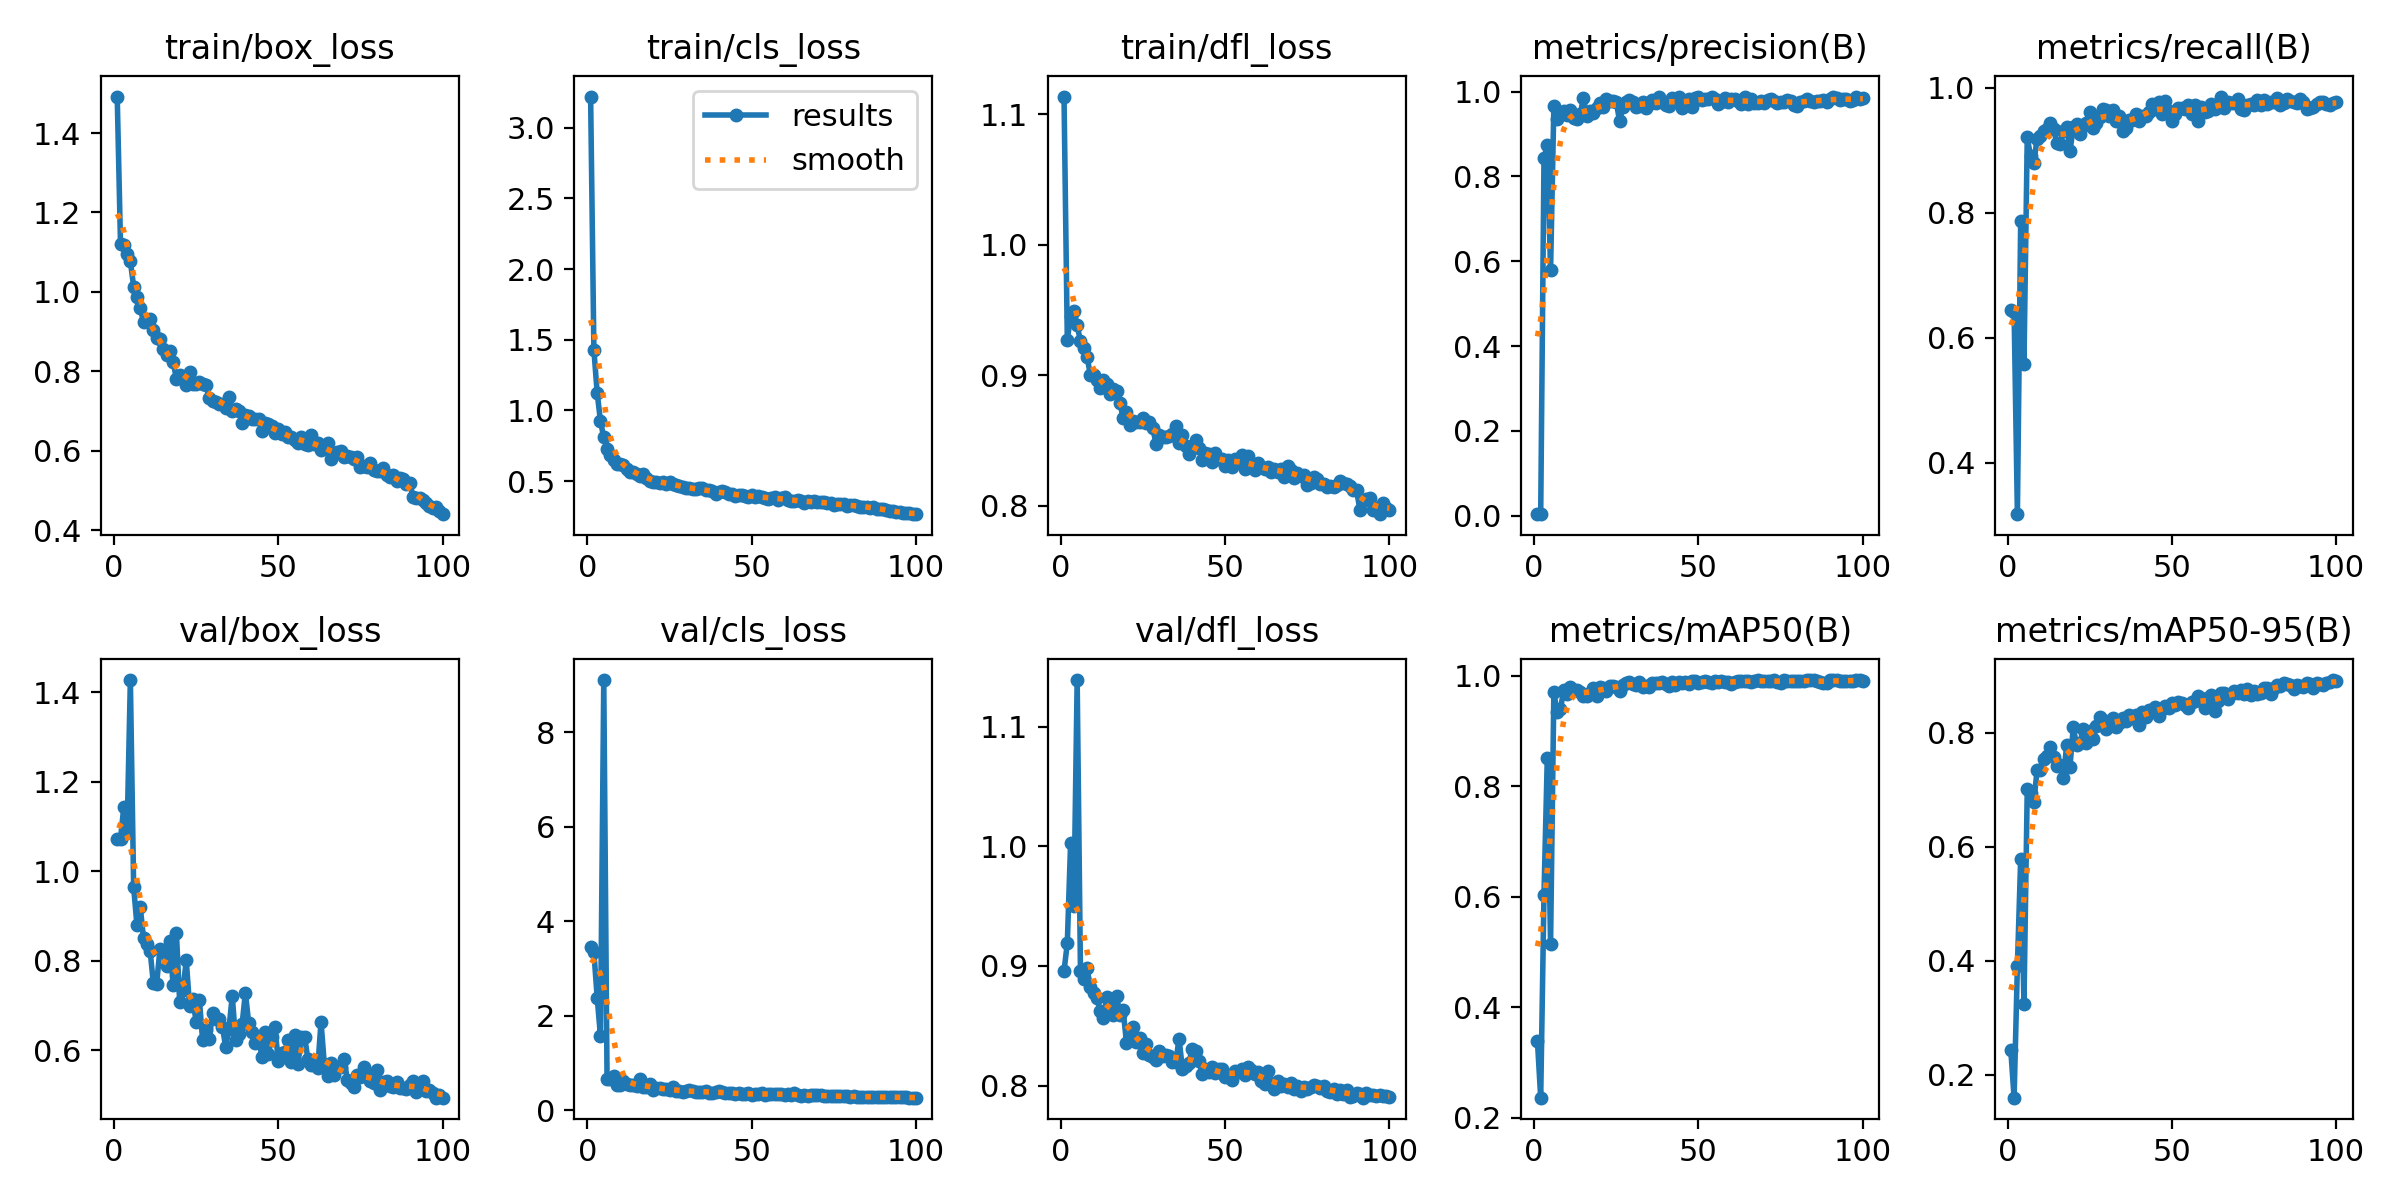

Values plotted in this chart, from the file beside it:
epoch, time, train/box_loss, train/cls_loss, train/dfl_loss, metrics/precision(B), metrics/recall(B), metrics/mAP50(B), metrics/mAP50-95(B), val/box_loss, val/cls_loss, val/dfl_loss, lr/pg0, lr/pg1, lr/pg2
1, 78.78, 1.492, 3.221, 1.114, 0.00412, 0.6443, 0.339, 0.2425, 1.072, 3.463, 0.8958, 0.00064, 0.00064, 0.00064
2, 119.7, 1.121, 1.426, 0.9273, 0.0038, 0.6415, 0.2359, 0.1594, 1.072, 3.348, 0.9191, 0.001287, 0.001287, 0.001287
3, 150.3, 1.119, 1.124, 0.9454, 0.8433, 0.3178, 0.604, 0.3904, 1.143, 2.383, 1.003, 0.001921, 0.001921, 0.001921
4, 180.7, 1.096, 0.923, 0.9493, 0.8733, 0.786, 0.8508, 0.5789, 1.085, 1.573, 0.95, 0.001941, 0.001941, 0.001941
5, 211.1, 1.077, 0.8092, 0.9385, 0.5786, 0.558, 0.5145, 0.3245, 1.427, 9.106, 1.139, 0.001921, 0.001921, 0.001921
6, 242.3, 1.013, 0.7293, 0.9262, 0.965, 0.9206, 0.97, 0.702, 0.9642, 0.6621, 0.8958, 0.001901, 0.001901, 0.001901
7, 274.7, 0.9872, 0.6849, 0.9213, 0.9358, 0.8902, 0.934, 0.6939, 0.8789, 0.6697, 0.8894, 0.001881, 0.001881, 0.001881
8, 303.2, 0.9584, 0.6517, 0.9145, 0.9499, 0.8798, 0.9393, 0.6786, 0.9202, 0.7247, 0.898, 0.001861, 0.001861, 0.001861
9, 333.5, 0.9249, 0.621, 0.9005, 0.9551, 0.9185, 0.9748, 0.7352, 0.8501, 0.5371, 0.8824, 0.001842, 0.001842, 0.001842
10, 364.7, 0.9303, 0.6197, 0.9001, 0.9444, 0.9226, 0.9674, 0.7346, 0.8361, 0.535, 0.8771, 0.001822, 0.001822, 0.001822
11, 393.4, 0.9329, 0.6138, 0.8967, 0.9559, 0.9307, 0.9792, 0.7541, 0.822, 0.6145, 0.8729, 0.001802, 0.001802, 0.001802
12, 424.7, 0.9052, 0.587, 0.8904, 0.9386, 0.9336, 0.9748, 0.7588, 0.7493, 0.5641, 0.8625, 0.001782, 0.001782, 0.001782
13, 453, 0.8846, 0.5631, 0.8962, 0.9354, 0.9441, 0.9747, 0.7751, 0.7482, 0.5288, 0.8561, 0.001762, 0.001762, 0.001762
14, 483.6, 0.8816, 0.5676, 0.8937, 0.9464, 0.9343, 0.9704, 0.7575, 0.8252, 0.5288, 0.8744, 0.001743, 0.001743, 0.001743
15, 513.2, 0.8555, 0.5502, 0.8859, 0.9846, 0.9109, 0.9633, 0.7418, 0.818, 0.5246, 0.8657, 0.001723, 0.001723, 0.001723
16, 543.7, 0.8406, 0.5375, 0.8892, 0.9417, 0.9104, 0.9631, 0.7442, 0.7889, 0.6651, 0.8586, 0.001703, 0.001703, 0.001703
17, 572.4, 0.8518, 0.5512, 0.8881, 0.9533, 0.9307, 0.9698, 0.7212, 0.8435, 0.5014, 0.875, 0.001683, 0.001683, 0.001683
18, 602.3, 0.8247, 0.5221, 0.8791, 0.9485, 0.9372, 0.978, 0.7788, 0.7448, 0.4899, 0.8593, 0.001663, 0.001663, 0.001663
19, 632.8, 0.7814, 0.5016, 0.8671, 0.9605, 0.8982, 0.9641, 0.7405, 0.8626, 0.553, 0.863, 0.001644, 0.001644, 0.001644
20, 664.7, 0.7916, 0.4965, 0.8719, 0.9726, 0.9369, 0.9808, 0.81, 0.7073, 0.4436, 0.8356, 0.001624, 0.001624, 0.001624
21, 696.5, 0.7842, 0.4935, 0.862, 0.9625, 0.9414, 0.9778, 0.7786, 0.7339, 0.4696, 0.8441, 0.001604, 0.001604, 0.001604
22, 725.3, 0.7656, 0.4852, 0.8649, 0.9827, 0.9263, 0.9722, 0.7815, 0.8004, 0.472, 0.8492, 0.001584, 0.001584, 0.001584
23, 756.1, 0.7971, 0.4946, 0.864, 0.9771, 0.9389, 0.9821, 0.8067, 0.6993, 0.4504, 0.8368, 0.001564, 0.001564, 0.001564
24, 787.3, 0.7678, 0.4784, 0.8643, 0.9778, 0.943, 0.982, 0.7823, 0.715, 0.4502, 0.8401, 0.001545, 0.001545, 0.001545
25, 816.6, 0.7691, 0.4901, 0.8673, 0.9751, 0.9613, 0.9802, 0.8033, 0.6627, 0.4322, 0.8275, 0.001525, 0.001525, 0.001525
26, 847.4, 0.7744, 0.481, 0.8637, 0.9301, 0.9348, 0.9725, 0.7895, 0.7112, 0.5065, 0.8348, 0.001505, 0.001505, 0.001505
27, 879, 0.7674, 0.4739, 0.8643, 0.9634, 0.943, 0.9845, 0.8113, 0.6213, 0.4099, 0.8257, 0.001485, 0.001485, 0.001485
28, 907.8, 0.7653, 0.4665, 0.8595, 0.9752, 0.9532, 0.9878, 0.8279, 0.6439, 0.4077, 0.8235, 0.001465, 0.001465, 0.001465
29, 938.2, 0.7329, 0.4581, 0.8475, 0.9795, 0.9654, 0.9893, 0.8232, 0.6235, 0.3962, 0.821, 0.001446, 0.001446, 0.001446
30, 966.4, 0.726, 0.4499, 0.8539, 0.9753, 0.9635, 0.9853, 0.8072, 0.6825, 0.4029, 0.8293, 0.001426, 0.001426, 0.001426
31, 996.3, 0.7238, 0.4498, 0.8529, 0.963, 0.9548, 0.9833, 0.8158, 0.6685, 0.4301, 0.8248, 0.001406, 0.001406, 0.001406
32, 1027, 0.7188, 0.4437, 0.8527, 0.9653, 0.9637, 0.9883, 0.8264, 0.669, 0.402, 0.8258, 0.001386, 0.001386, 0.001386
33, 1057, 0.718, 0.4416, 0.8538, 0.9748, 0.946, 0.9795, 0.8099, 0.6522, 0.4, 0.825, 0.001366, 0.001366, 0.001366
34, 1088, 0.7082, 0.449, 0.8548, 0.9611, 0.9552, 0.9813, 0.8171, 0.6065, 0.3961, 0.8193, 0.001347, 0.001347, 0.001347
35, 1120, 0.7347, 0.4476, 0.8614, 0.9704, 0.9307, 0.9801, 0.8259, 0.6477, 0.3967, 0.8194, 0.001327, 0.001327, 0.001327
36, 1150, 0.6996, 0.4346, 0.8481, 0.9798, 0.9348, 0.9866, 0.821, 0.7212, 0.4105, 0.8393, 0.001307, 0.001307, 0.001307
37, 1179, 0.7051, 0.4366, 0.854, 0.9728, 0.9483, 0.9873, 0.8306, 0.6227, 0.3806, 0.8142, 0.001287, 0.001287, 0.001287
38, 1209, 0.7011, 0.4277, 0.846, 0.9873, 0.9482, 0.9868, 0.8261, 0.6358, 0.3659, 0.8162, 0.001267, 0.001267, 0.001267
39, 1238, 0.671, 0.4055, 0.8396, 0.9751, 0.957, 0.9889, 0.8306, 0.6583, 0.3879, 0.8188, 0.001248, 0.001248, 0.001248
40, 1267, 0.6906, 0.4203, 0.8462, 0.9688, 0.9472, 0.9849, 0.8144, 0.728, 0.4185, 0.831, 0.001228, 0.001228, 0.001228
41, 1296, 0.6879, 0.4273, 0.8502, 0.9653, 0.9552, 0.9814, 0.8361, 0.6597, 0.3891, 0.8289, 0.001208, 0.001208, 0.001208
42, 1327, 0.6807, 0.4217, 0.8446, 0.9853, 0.9554, 0.989, 0.8279, 0.6406, 0.3648, 0.8209, 0.001188, 0.001188, 0.001188
43, 1357, 0.6804, 0.4095, 0.8351, 0.9822, 0.9613, 0.9843, 0.841, 0.6158, 0.3632, 0.8099, 0.001168, 0.001168, 0.001168
44, 1388, 0.6793, 0.412, 0.8405, 0.9867, 0.9735, 0.9882, 0.8396, 0.6294, 0.3646, 0.8135, 0.001149, 0.001149, 0.001149
45, 1418, 0.6491, 0.3923, 0.8401, 0.9608, 0.9654, 0.9875, 0.8454, 0.5841, 0.3574, 0.811, 0.001129, 0.001129, 0.001129
46, 1447, 0.6695, 0.4044, 0.8338, 0.9722, 0.9776, 0.9889, 0.8288, 0.6398, 0.3653, 0.8159, 0.001109, 0.001109, 0.001109
47, 1478, 0.668, 0.4038, 0.8405, 0.9814, 0.9572, 0.9853, 0.842, 0.5918, 0.3472, 0.8105, 0.001089, 0.001089, 0.001089
48, 1507, 0.6623, 0.3926, 0.8361, 0.9639, 0.9793, 0.9906, 0.8467, 0.6281, 0.3518, 0.8134, 0.001069, 0.001069, 0.001069
49, 1537, 0.6441, 0.3884, 0.8357, 0.9858, 0.9633, 0.9913, 0.8435, 0.6507, 0.3753, 0.8137, 0.00105, 0.00105, 0.00105
50, 1569, 0.6558, 0.3988, 0.8304, 0.9883, 0.947, 0.9877, 0.8517, 0.5745, 0.3279, 0.8069, 0.00103, 0.00103, 0.00103
51, 1598, 0.6417, 0.3897, 0.8348, 0.9797, 0.9572, 0.9893, 0.8482, 0.5933, 0.3388, 0.8084, 0.00101, 0.00101, 0.00101
52, 1629, 0.6483, 0.396, 0.8295, 0.9835, 0.9674, 0.9901, 0.8537, 0.5948, 0.344, 0.8046, 0.0009902, 0.0009902, 0.0009902
53, 1660, 0.6352, 0.3847, 0.8361, 0.9817, 0.9674, 0.9886, 0.853, 0.622, 0.3662, 0.812, 0.0009704, 0.0009704, 0.0009704
54, 1689, 0.6348, 0.3827, 0.8346, 0.9862, 0.9654, 0.9876, 0.8483, 0.5738, 0.3339, 0.8111, 0.0009506, 0.0009506, 0.0009506
55, 1717, 0.626, 0.3762, 0.8392, 0.9819, 0.9715, 0.9906, 0.8442, 0.6339, 0.3589, 0.814, 0.0009308, 0.0009308, 0.0009308
56, 1749, 0.62, 0.3773, 0.8284, 0.9718, 0.9572, 0.9894, 0.855, 0.5681, 0.3457, 0.8086, 0.000911, 0.000911, 0.000911
57, 1779, 0.6355, 0.385, 0.8385, 0.9755, 0.9723, 0.9914, 0.8558, 0.6292, 0.3516, 0.8159, 0.0008912, 0.0008912, 0.0008912
58, 1810, 0.6177, 0.3691, 0.8306, 0.9852, 0.9473, 0.9884, 0.8646, 0.63, 0.3532, 0.8126, 0.0008714, 0.0008714, 0.0008714
59, 1841, 0.6152, 0.3773, 0.8275, 0.9754, 0.9696, 0.9884, 0.8619, 0.58, 0.3458, 0.8095, 0.0008516, 0.0008516, 0.0008516
60, 1872, 0.639, 0.3865, 0.8326, 0.983, 0.9613, 0.9856, 0.8432, 0.5666, 0.3373, 0.8117, 0.0008318, 0.0008318, 0.0008318
... 40 more rows
